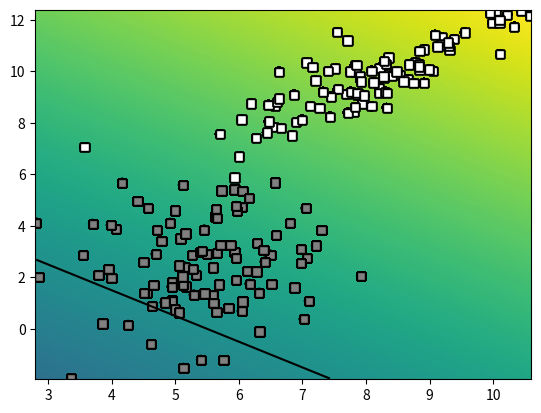

Generate this figure with matplotlib:
import numpy as np
import matplotlib.pyplot as plt
import random

class Random2DGaussian:
    minx = 0
    maxx = 10
    miny = 0
    maxy = 10

    def __init__(self):
        self.mu = None
        self.sigma = None

    def get_sample(self, n):
        self.mu = np.random.random_sample(2) * 10

        eigvalx = (np.random.random_sample()*(Random2DGaussian.maxx - Random2DGaussian.minx)/5)**2
        eigvaly = (np.random.random_sample()*(Random2DGaussian.maxy - Random2DGaussian.miny)/5)**2
        D = np.diag([eigvalx, eigvaly])

        theta = np.random.random_sample()*2*np.pi
        R = [[np.cos(theta), -np.sin(theta)], [np.sin(theta), np.cos(theta)]]

        self.sigma = np.dot(np.dot(np.transpose(R), D), R)
        samples = np.random.multivariate_normal(self.mu, self.sigma, size=n)
        return samples

def sample_gauss_2d(C, N):
    X = np.zeros((N * C, 2))
    Y_2 = np.zeros((N * C, 1))

    for i in range(C):
        gaussian = Random2DGaussian()
        sample = gaussian.get_sample(N)
        
        for j in range(N):
            X[i * N + j] = sample[j]
            Y_2[i * N + j] = i
    
    Y_ = Y_2.astype(int)
    return X, Y_

def eval_perf_binary(Y, Y_):
    TP = 0
    FP = 0
    TN = 0
    FN = 0

    for y, y_ in zip(Y, Y_):
        if y == 1 and y_ == 1:
            TP += 1
        elif y == 0 and y_ == 1:
            FP += 1
        elif y == 0 and y_ == 0:
            TN += 1
        elif y == 1 and y_ == 0:
            FN += 1

    accuracy = (TP + TN) / (TP + FP + TN + FN)
    precision = TP / (TP + FP)
    recall = TP / (TP + FN)

    return accuracy, precision, recall

def eval_perf_multi(Y, Y_):
    N = np.max(Y_) + 1
    confusion_matrix = np.zeros((N, N), dtype=int)

    for y, y_ in zip(Y, Y_):
        confusion_matrix[y, y_] += 1

    accuracy = np.sum(np.diag(confusion_matrix)) / np.sum(confusion_matrix)
    precision = np.diag(confusion_matrix) / np.sum(confusion_matrix, axis=0)
    recall = np.diag(confusion_matrix) / np.sum(confusion_matrix, axis=1)

    return accuracy, confusion_matrix, precision, recall

def eval_AP(Yr):
    N = len(Yr)
    TP = np.sum(Yr)
    FP = N - TP   

    sum1 = 0
    sum2 = np.sum(Yr)

    for i in Yr:
        if TP + FP != 0:
            precision = TP / (TP + FP)
        else:
            precision = 0

        if i:
            sum1 += precision

        i2 = np.array(i)
        TP -= i2.item()
        FP -= not i2.item()

    if sum2 != 0:
        return sum1/sum2
    else:
        return 0
    
def graph_data(X, Y_, Y):
    colors2 = ["gray" if y_ == 0 else "white" for y_ in Y_]
    colors = np.array(colors2)

    tocno_klasificirano = np.where(Y_ == Y)[0]

    netocno_klasificirano = np.where(Y_ != Y)[0]

    plt.scatter(x = X[tocno_klasificirano, 0], y = X[tocno_klasificirano, 1],
                c = colors[tocno_klasificirano], marker = 'o', edgecolors = 'black')
    
    plt.scatter(x = X[netocno_klasificirano, 0], y = X[netocno_klasificirano, 1],
                c = colors[netocno_klasificirano], marker = 's', edgecolors = 'black')

def graph_surface(fun, rect, offset, width, height):
    x = np.linspace(rect[0][0], rect[1][0], width) 
    y = np.linspace(rect[0][1], rect[1][1], height)
    
    X, Y = np.meshgrid(x, y)

    grid = np.stack((X.flatten(), Y.flatten()), axis=1)

    Z = fun(grid).reshape((width, height))
    
    maxval = max(np.max(Z) - offset, - (np.min(Z) - offset))
    
    plt.pcolormesh(X, Y, Z, vmin = offset - maxval, vmax = offset + maxval)
        
    plt.contour(X, Y, Z, colors = "black", levels = [offset])

def myDummyDecision(X):
    scores = X[:,0] + X[:,1] - 5
    return scores

if __name__=="__main__":
    np.random.seed(100)

    X,Y_ = sample_gauss_2d(2, 100)
  
    Y = myDummyDecision(X)>0.5
    
    bbox=(np.min(X, axis=0), np.max(X, axis=0))
    graph_surface(myDummyDecision, bbox, 0.5, 256, 256)

    graph_data(X, Y_, Y) 
  
    plt.show()